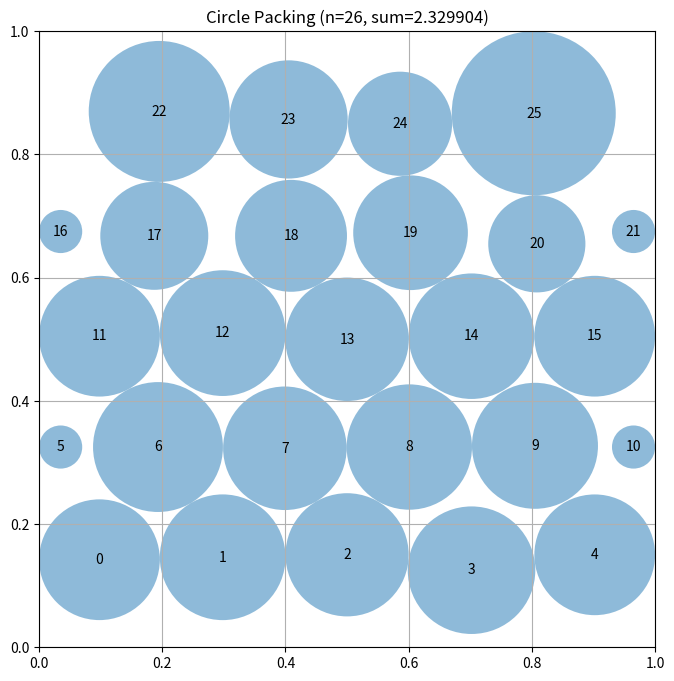

The script that saved this image:
# EVOLVE-BLOCK-START
"""Constructor-based circle packing for n=26 circles"""
import numpy as np


def construct_packing():
    n = 26
    # Hexagonal packing with rows [5,6,5,6,4] = 26
    # Optimize radius parameter for best packing
    best_sum = 0
    best_centers = None
    best_radii = None
    for r_approx in [0.088, 0.090, 0.092, 0.094, 0.096, 0.098, 0.100]:
        s = 2 * r_approx * 1.01
        row_configs = [5, 6, 5, 6, 4]
        hex_h = s * np.sqrt(3) / 2
        total_height = hex_h * (len(row_configs) - 1)
        y_start = 0.5 - total_height / 2
        idx = 0
        centers = np.zeros((n, 2))
        for row_idx, num_in_row in enumerate(row_configs):
            y = y_start + row_idx * hex_h
            row_width = s * (num_in_row - 1)
            x_start = 0.5 - row_width / 2
            for col in range(num_in_row):
                centers[idx] = [x_start + col * s, y]
                idx += 1
        centers = np.clip(centers, 0.01, 0.99)
        radii = compute_max_radii(centers)
        sr = np.sum(radii)
        if sr > best_sum:
            best_sum = sr
            best_centers = centers.copy()
            best_radii = radii.copy()
    # Try local optimization: nudge each center to improve sum
    centers = best_centers
    for outer in range(5):
        radii = compute_max_radii(centers)
        for i in range(n):
            best_r_sum = np.sum(radii)
            best_pos = centers[i].copy()
            for dx, dy in [(0.005,0),(-0.005,0),(0,0.005),(0,-0.005),
                           (0.002,0),(-0.002,0),(0,0.002),(0,-0.002)]:
                old = centers[i].copy()
                centers[i] = np.clip(old + [dx, dy], 0.01, 0.99)
                tr = compute_max_radii(centers)
                ts = np.sum(tr)
                if ts > best_r_sum:
                    best_r_sum = ts
                    best_pos = centers[i].copy()
                    radii = tr
                centers[i] = old
            centers[i] = best_pos
        radii = compute_max_radii(centers)
    return centers, radii, np.sum(radii)


def compute_max_radii(centers):
    n = centers.shape[0]
    dists = np.sqrt(((centers[:, None] - centers[None, :]) ** 2).sum(axis=2))
    wall_dist = np.min(np.column_stack([centers[:, 0], centers[:, 1],
                                         1 - centers[:, 0], 1 - centers[:, 1]]), axis=1)
    radii = wall_dist.copy()
    for iteration in range(80):
        changed = False
        for i in range(n):
            max_r = wall_dist[i]
            for j in range(n):
                if i != j:
                    max_r = min(max_r, dists[i, j] - radii[j])
            max_r = max(max_r, 1e-8)
            if abs(max_r - radii[i]) > 1e-12:
                radii[i] = max_r
                changed = True
        if not changed:
            break
    return np.maximum(radii, 1e-8)


# EVOLVE-BLOCK-END


# This part remains fixed (not evolved)
def run_packing():
    """Run the circle packing constructor for n=26"""
    centers, radii, sum_radii = construct_packing()
    return centers, radii, sum_radii


def visualize(centers, radii):
    """
    Visualize the circle packing

    Args:
        centers: np.array of shape (n, 2) with (x, y) coordinates
        radii: np.array of shape (n) with radius of each circle
    """
    import matplotlib.pyplot as plt
    from matplotlib.patches import Circle

    fig, ax = plt.subplots(figsize=(8, 8))

    # Draw unit square
    ax.set_xlim(0, 1)
    ax.set_ylim(0, 1)
    ax.set_aspect("equal")
    ax.grid(True)

    # Draw circles
    for i, (center, radius) in enumerate(zip(centers, radii)):
        circle = Circle(center, radius, alpha=0.5)
        ax.add_patch(circle)
        ax.text(center[0], center[1], str(i), ha="center", va="center")

    plt.title(f"Circle Packing (n={len(centers)}, sum={sum(radii):.6f})")
    plt.show()


if __name__ == "__main__":
    centers, radii, sum_radii = run_packing()
    print(f"Sum of radii: {sum_radii}")
    # AlphaEvolve improved this to 2.635

    # Uncomment to visualize:
    visualize(centers, radii)
